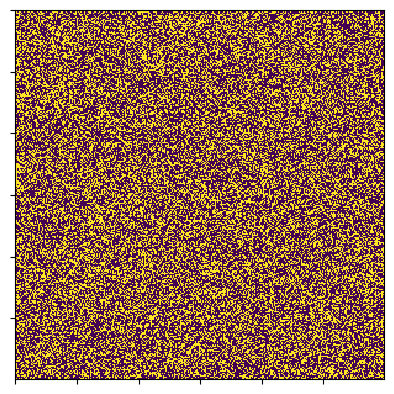

Python code for this plot:
import numpy as np
import matplotlib.pyplot as plt
import matplotlib.animation as animation
import time
# Game of Life
# Function to generate random grid.
def random_grid(N):
    return np.random.choice([0,1], N*N, p = [0.6,0.4]).reshape(N, N)
# Function to calculate the next iteration.    
def run(frame_num, img, grid, N):
    tmp = np.zeros(shape = (N, N))
    start = time.time()
    for i in range(N):
        for j in range(N):
            total = int(grid[i%N][(j+1)%N] + grid[i%N][(j-1)%N]
                        + grid[(i-1)%N][j%N] + grid[(i+1)%N][j%N] 
                            + grid[(i+1)%N][(j+1)%N] + grid[(i-1)%N][(j+1)%N] 
                                + grid[(i-1)%N][(j-1)%N] + grid[(i+1)%N][(j-1)%N])
            if grid[i][j] == 1:
                if total < 2 or total > 3:
                    tmp[i][j] = 0
                elif total == 2 or total == 3:
                    tmp[i][j] = 1
            else:
                if total == 3:
                    tmp[i][j] = 1
    img.set_data(tmp)
    grid[:] = tmp[:]
    end = time.time()
    print(end - start)
    return img
# Main function.
def main():
    N = 300
    grid = random_grid(N)
    fig, ax = plt.subplots()
    ax.set_yticklabels([])
    ax.set_xticklabels([])
    img = ax.imshow(grid, interpolation = 'nearest')
    ani = animation.FuncAnimation(fig, run, fargs=(img, grid, N, ), frames = 10, interval = 50, save_count = 50)
    plt.show()

if __name__ == '__main__':
    main()
